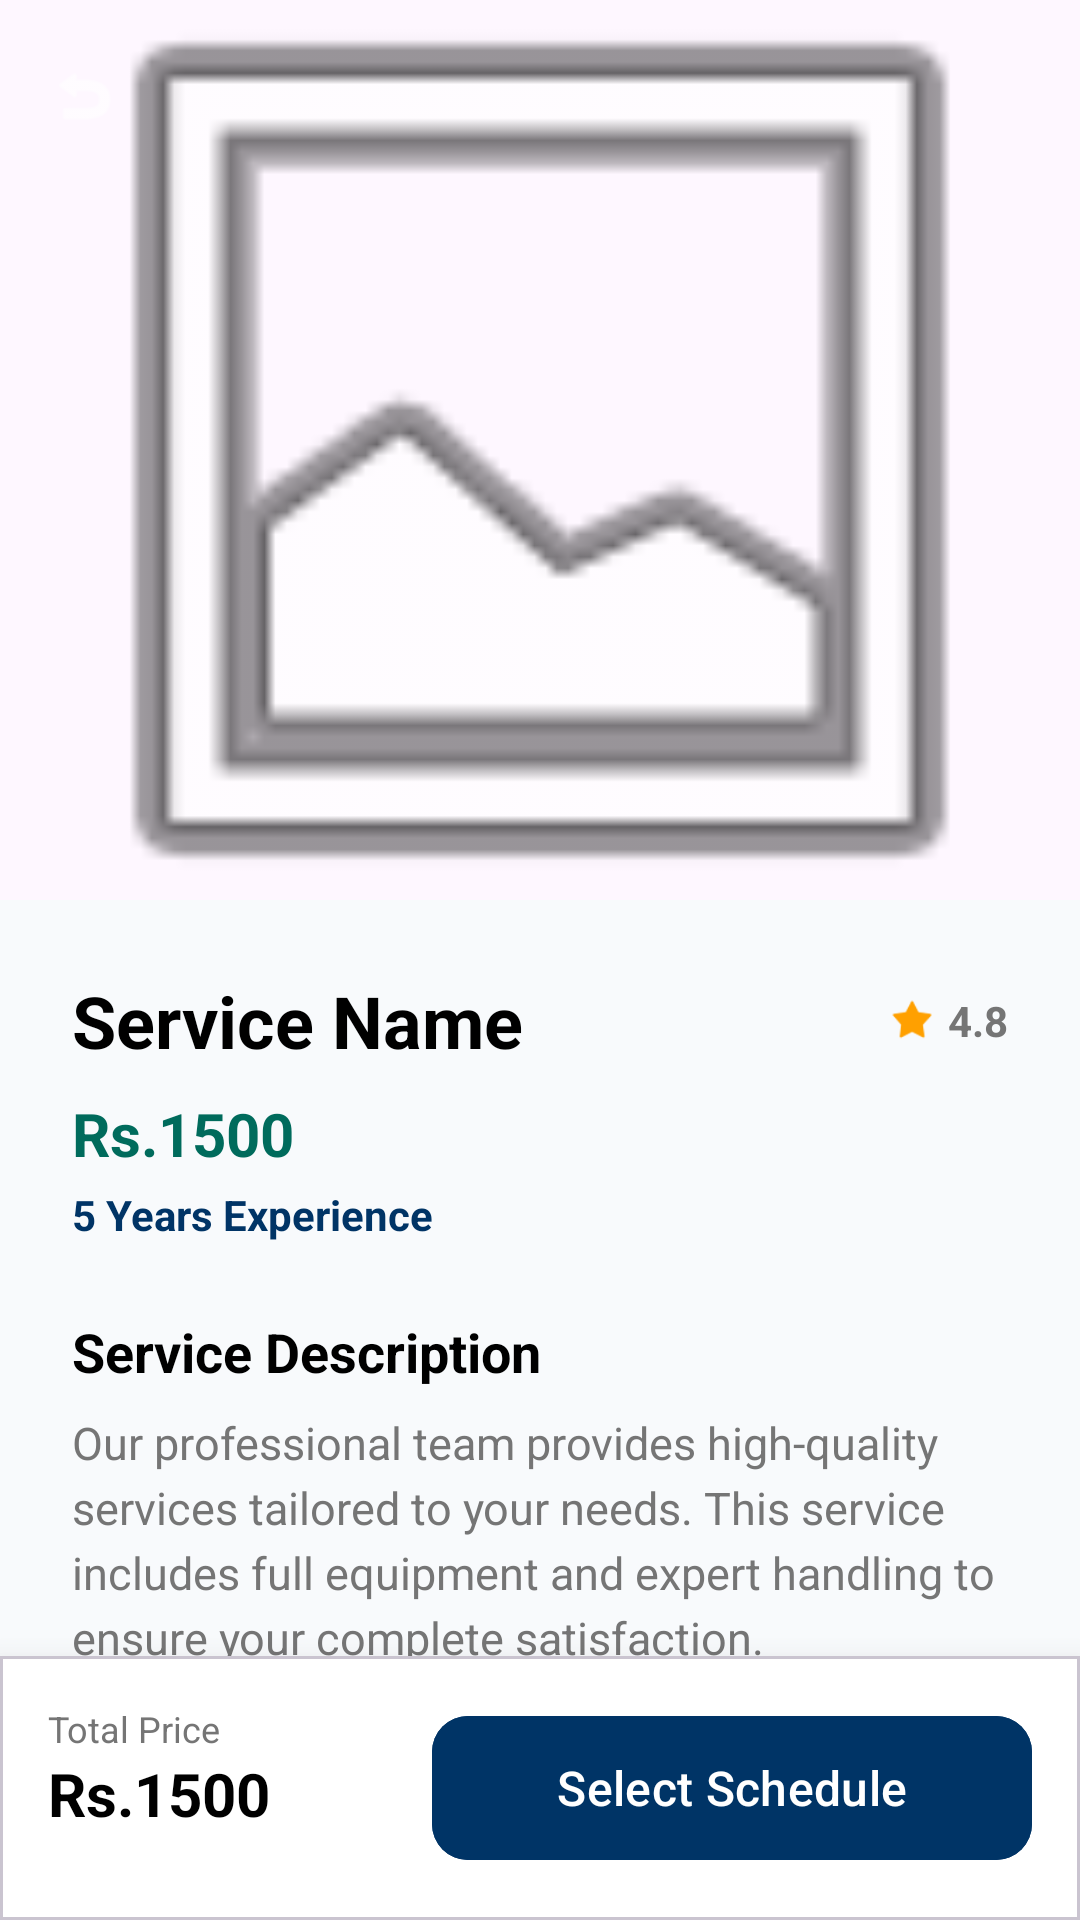

Android layout source for this screen:
<!-- AndroidManifest.xml: application theme Theme.HomeCare -->
<!-- res/layout/fragment_service_detail.xml -->
<?xml version="1.0" encoding="utf-8"?>
<androidx.coordinatorlayout.widget.CoordinatorLayout xmlns:android="http://schemas.android.com/apk/res/android"
    xmlns:app="http://schemas.android.com/apk/res-auto"
    android:layout_width="match_parent"
    android:layout_height="match_parent"
    android:background="#F8FAFC">

    <com.google.android.material.appbar.AppBarLayout
        android:id="@+id/appBarLayout"
        android:layout_width="match_parent"
        android:layout_height="300dp"
        android:theme="@style/ThemeOverlay.AppCompat.Dark.ActionBar">

        <com.google.android.material.appbar.CollapsingToolbarLayout
            android:layout_width="match_parent"
            android:layout_height="match_parent"
            app:contentScrim="@color/navy_blue"
            app:layout_scrollFlags="scroll|exitUntilCollapsed">

            <ImageView
                android:id="@+id/iv_detail_banner"
                android:layout_width="match_parent"
                android:layout_height="match_parent"
                android:scaleType="centerCrop"
                android:src="@android:drawable/ic_menu_gallery"
                app:layout_collapseMode="parallax" />

            <androidx.appcompat.widget.Toolbar
                android:id="@+id/toolbar"
                android:layout_width="match_parent"
                android:layout_height="?attr/actionBarSize"
                app:layout_collapseMode="pin">
                <ImageView
                    android:id="@+id/btn_back_detail"
                    android:layout_width="24dp"
                    android:layout_height="24dp"
                    android:src="@android:drawable/ic_menu_revert"
                    app:tint="@color/white" />
            </androidx.appcompat.widget.Toolbar>

        </com.google.android.material.appbar.CollapsingToolbarLayout>
    </com.google.android.material.appbar.AppBarLayout>

    <androidx.core.widget.NestedScrollView
        android:layout_width="match_parent"
        android:layout_height="match_parent"
        app:layout_behavior="@string/appbar_scrolling_view_behavior">

        <LinearLayout
            android:layout_width="match_parent"
            android:layout_height="wrap_content"
            android:orientation="vertical"
            android:padding="24dp">

            <RelativeLayout
                android:layout_width="match_parent"
                android:layout_height="wrap_content">
                <TextView
                    android:id="@+id/tv_detail_name"
                    android:layout_width="wrap_content"
                    android:layout_height="wrap_content"
                    android:text="Service Name"
                    android:textColor="@color/black"
                    android:textSize="24sp"
                    android:textStyle="bold" />
                <LinearLayout
                    android:layout_width="wrap_content"
                    android:layout_height="wrap_content"
                    android:layout_alignParentEnd="true"
                    android:layout_centerVertical="true"
                    android:gravity="center_vertical">
                    <ImageView
                        android:layout_width="16dp"
                        android:layout_height="16dp"
                        android:src="@android:drawable/star_on"
                        app:tint="#FFA000" />
                    <TextView
                        android:id="@+id/tv_detail_rating"
                        android:layout_width="wrap_content"
                        android:layout_height="wrap_content"
                        android:layout_marginStart="4dp"
                        android:text="4.8"
                        android:textColor="@color/text_grey"
                        android:textStyle="bold" />
                </LinearLayout>
            </RelativeLayout>

            <TextView
                android:id="@+id/tv_detail_price"
                android:layout_width="wrap_content"
                android:layout_height="wrap_content"
                android:layout_marginTop="8dp"
                android:text="Rs.1500"
                android:textColor="@color/emerald_green"
                android:textSize="20sp"
                android:textStyle="bold" />

            <TextView
                android:id="@+id/tv_detail_experience"
                android:layout_width="wrap_content"
                android:layout_height="wrap_content"
                android:layout_marginTop="4dp"
                android:text="5 Years Experience"
                android:textColor="@color/navy_blue"
                android:textSize="14sp"
                android:textStyle="bold" />

            <TextView
                android:layout_width="wrap_content"
                android:layout_height="wrap_content"
                android:layout_marginTop="24dp"
                android:text="Service Description"
                android:textColor="@color/black"
                android:textSize="18sp"
                android:textStyle="bold" />

            <TextView
                android:id="@+id/tv_detail_desc"
                android:layout_width="match_parent"
                android:layout_height="wrap_content"
                android:layout_marginTop="8dp"
                android:text="Our professional team provides high-quality services tailored to your needs. This service includes full equipment and expert handling to ensure your complete satisfaction."
                android:textColor="@color/text_grey"
                android:lineSpacingExtra="4dp"
                android:textSize="15sp" />

            <TextView
                android:layout_width="wrap_content"
                android:layout_height="wrap_content"
                android:layout_marginTop="24dp"
                android:text="What's included?"
                android:textColor="@color/black"
                android:textSize="18sp"
                android:textStyle="bold" />

            <LinearLayout
                android:layout_width="match_parent"
                android:layout_height="wrap_content"
                android:layout_marginTop="12dp"
                android:orientation="vertical">
                <TextView android:layout_width="match_parent" android:layout_height="wrap_content" android:text="• Expert Professional Team" android:textColor="@color/text_grey" android:paddingVertical="4dp"/>
                <TextView android:layout_width="match_parent" android:layout_height="wrap_content" android:text="• Premium Quality Materials" android:textColor="@color/text_grey" android:paddingVertical="4dp"/>
                <TextView android:layout_width="match_parent" android:layout_height="wrap_content" android:text="• Post-Service Warranty" android:textColor="@color/text_grey" android:paddingVertical="4dp"/>
            </LinearLayout>

            
            <TextView
                android:layout_width="wrap_content"
                android:layout_height="wrap_content"
                android:layout_marginTop="24dp"
                android:text="Select Provider"
                android:textColor="@color/black"
                android:textSize="18sp"
                android:textStyle="bold" />

            <LinearLayout
                android:id="@+id/ll_providers_container"
                android:layout_width="match_parent"
                android:layout_height="wrap_content"
                android:layout_marginTop="12dp"
                android:orientation="vertical">
                
            </LinearLayout>

            <View
                android:layout_width="match_parent"
                android:layout_height="100dp" />

        </LinearLayout>
    </androidx.core.widget.NestedScrollView>

    <com.google.android.material.card.MaterialCardView
        android:layout_width="match_parent"
        android:layout_height="wrap_content"
        android:layout_gravity="bottom"
        app:cardElevation="16dp"
        app:cardCornerRadius="0dp">
        <LinearLayout
            android:layout_width="match_parent"
            android:layout_height="wrap_content"
            android:orientation="horizontal"
            android:padding="16dp"
            android:background="@color/white">
            <LinearLayout
                android:layout_width="0dp"
                android:layout_height="wrap_content"
                android:layout_weight="1"
                android:orientation="vertical">
                <TextView
                    android:layout_width="wrap_content"
                    android:layout_height="wrap_content"
                    android:text="Total Price"
                    android:textColor="@color/text_grey"
                    android:textSize="12sp" />
                <TextView
                    android:id="@+id/tv_bottom_price"
                    android:layout_width="wrap_content"
                    android:layout_height="wrap_content"
                    android:text="Rs.1500"
                    android:textColor="@color/black"
                    android:textSize="20sp"
                    android:textStyle="bold" />
            </LinearLayout>
            <com.google.android.material.button.MaterialButton
                android:id="@+id/btn_proceed_schedule"
                android:layout_width="200dp"
                android:layout_height="56dp"
                android:backgroundTint="@color/navy_blue"
                android:text="Select Schedule"
                android:textAllCaps="false"
                android:textSize="16sp"
                app:cornerRadius="12dp" />
        </LinearLayout>
    </com.google.android.material.card.MaterialCardView>

</androidx.coordinatorlayout.widget.CoordinatorLayout>
<!-- resources referenced by this layout -->
<resources>
  <color name="black">#FF000000</color>
  <color name="emerald_green">#006B5C</color>
  <color name="navy_blue">#003466</color>
  <color name="text_grey">#757575</color>
  <color name="white">#FFFFFFFF</color>
  <style name="Theme.HomeCare" parent="Base.Theme.HomeCare" />
  <style name="Base.Theme.HomeCare" parent="Theme.Material3.DayNight.NoActionBar">
          
          <item name="android:statusBarColor">@color/navy_blue</item>
      </style>
</resources>
